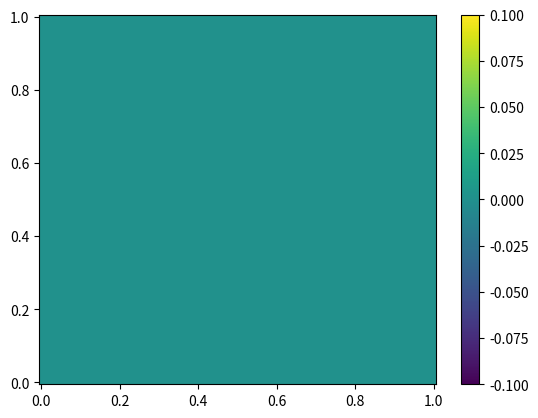

Reproduce this figure in Python.
import numpy as np
import matplotlib.pyplot as plt
from scipy.optimize import fsolve
from mpl_toolkits.axes_grid1 import make_axes_locatable
from matplotlib.animation import FuncAnimation

def F(x, *params):
    alpha = params[0]
    beta = params[1]
    
    x1 = (4 * alpha * x[0] + beta * x[1]) * (1 - x[0])
    y1 = (4 * alpha * x[1] + beta * x[0]) * (1 - x[1])
    
    return x1, y1

def mapn(x, *params):
    alpha = params[0]
    beta = params[1]
    n = params[2]
    
    xi, yi = x[0], x[1]
    
    for i in range(n):
        xn, yn = F([xi, yi], alpha, beta)
        xi, yi = xn, yn
        
    return xi, yi

def Ffp(x, *params):
    alpha = params[0]
    beta = params[1]
    
    xfp = (4 * alpha * x[0] + beta * x[1]) * (1 - x[0]) - x[0]
    yfp = (4 * alpha * x[1] + beta * x[0]) * (1 - x[1]) - x[1]

    return xfp, yfp

def mapnfp(x, *params):
    alpha = params[0]
    beta = params[1]
    n = params[2]
    
    xi, yi = x[0], x[1]
    
    for i in range(n):
        xn, yn = Ffp([xi, yi], alpha, beta)
        xi, yi = xn, yn
        
    return xi, yi

N = 100

x0 = np.linspace(0, 1, N)
y0 = np.linspace(0, 1, N)

X0, Y0 = np.meshgrid(x0, y0)
valuesx = np.zeros_like(X0)
valuesy = np.zeros_like(X0)

alphas = np.linspace(0.1, 0.9, 100)
beta_i = 0.5

fig, ax = plt.subplots()
cmx = ax.pcolormesh(X0, Y0, valuesx, cmap='viridis')
colorbar = plt.colorbar(cmx)
# plt.rcParams['font.family'] = 'arial'
# plt.rcParams['font.size'] = 14

# font_props = {'weight': 'bold', 'size':14}


def update(frame):
    ax.clear()

    for i in range(X0.shape[0]):
        for j in range(X0.shape[1]):
            icond = [X0[i, j], Y0[i, j]]
            sol = fsolve(Ffp, icond, args=(alphas[frame], beta_i))
            valuesx[i, j] = sol[0]
            # valuesy[i, j] = sol[1]


    # ax.pcolormesh(X0, Y0, valuesx, cmap='viridis')
    cmx = ax.pcolormesh(X0, Y0, valuesx, cmap='viridis')
    # divider = make_axes_locatable(ax)
    # cax = divider.append_axes("right", size="5%", pad=0.05)
    
    # colorbar.ax.clear()
    # plt.colorbar(cmx)
    
    ax.set_xlabel('x0')
    ax.set_ylabel('y0')
    ax.set_title('x*')
    parameter_annotation = f'alpha: {round(alphas[frame], 6)}'

    if hasattr(update, 'annotation'):
        update.annotation.remove()
        
    update.annotation = ax.annotate(parameter_annotation, xy=(1, 1.05), xycoords='axes fraction', ha='center')


    # ax[1].set_xlabel('x0', **font_props)
    # ax[1].set_title('y*', **font_props)


ani = FuncAnimation(fig, update, frames=100, blit=False)

plt.show()